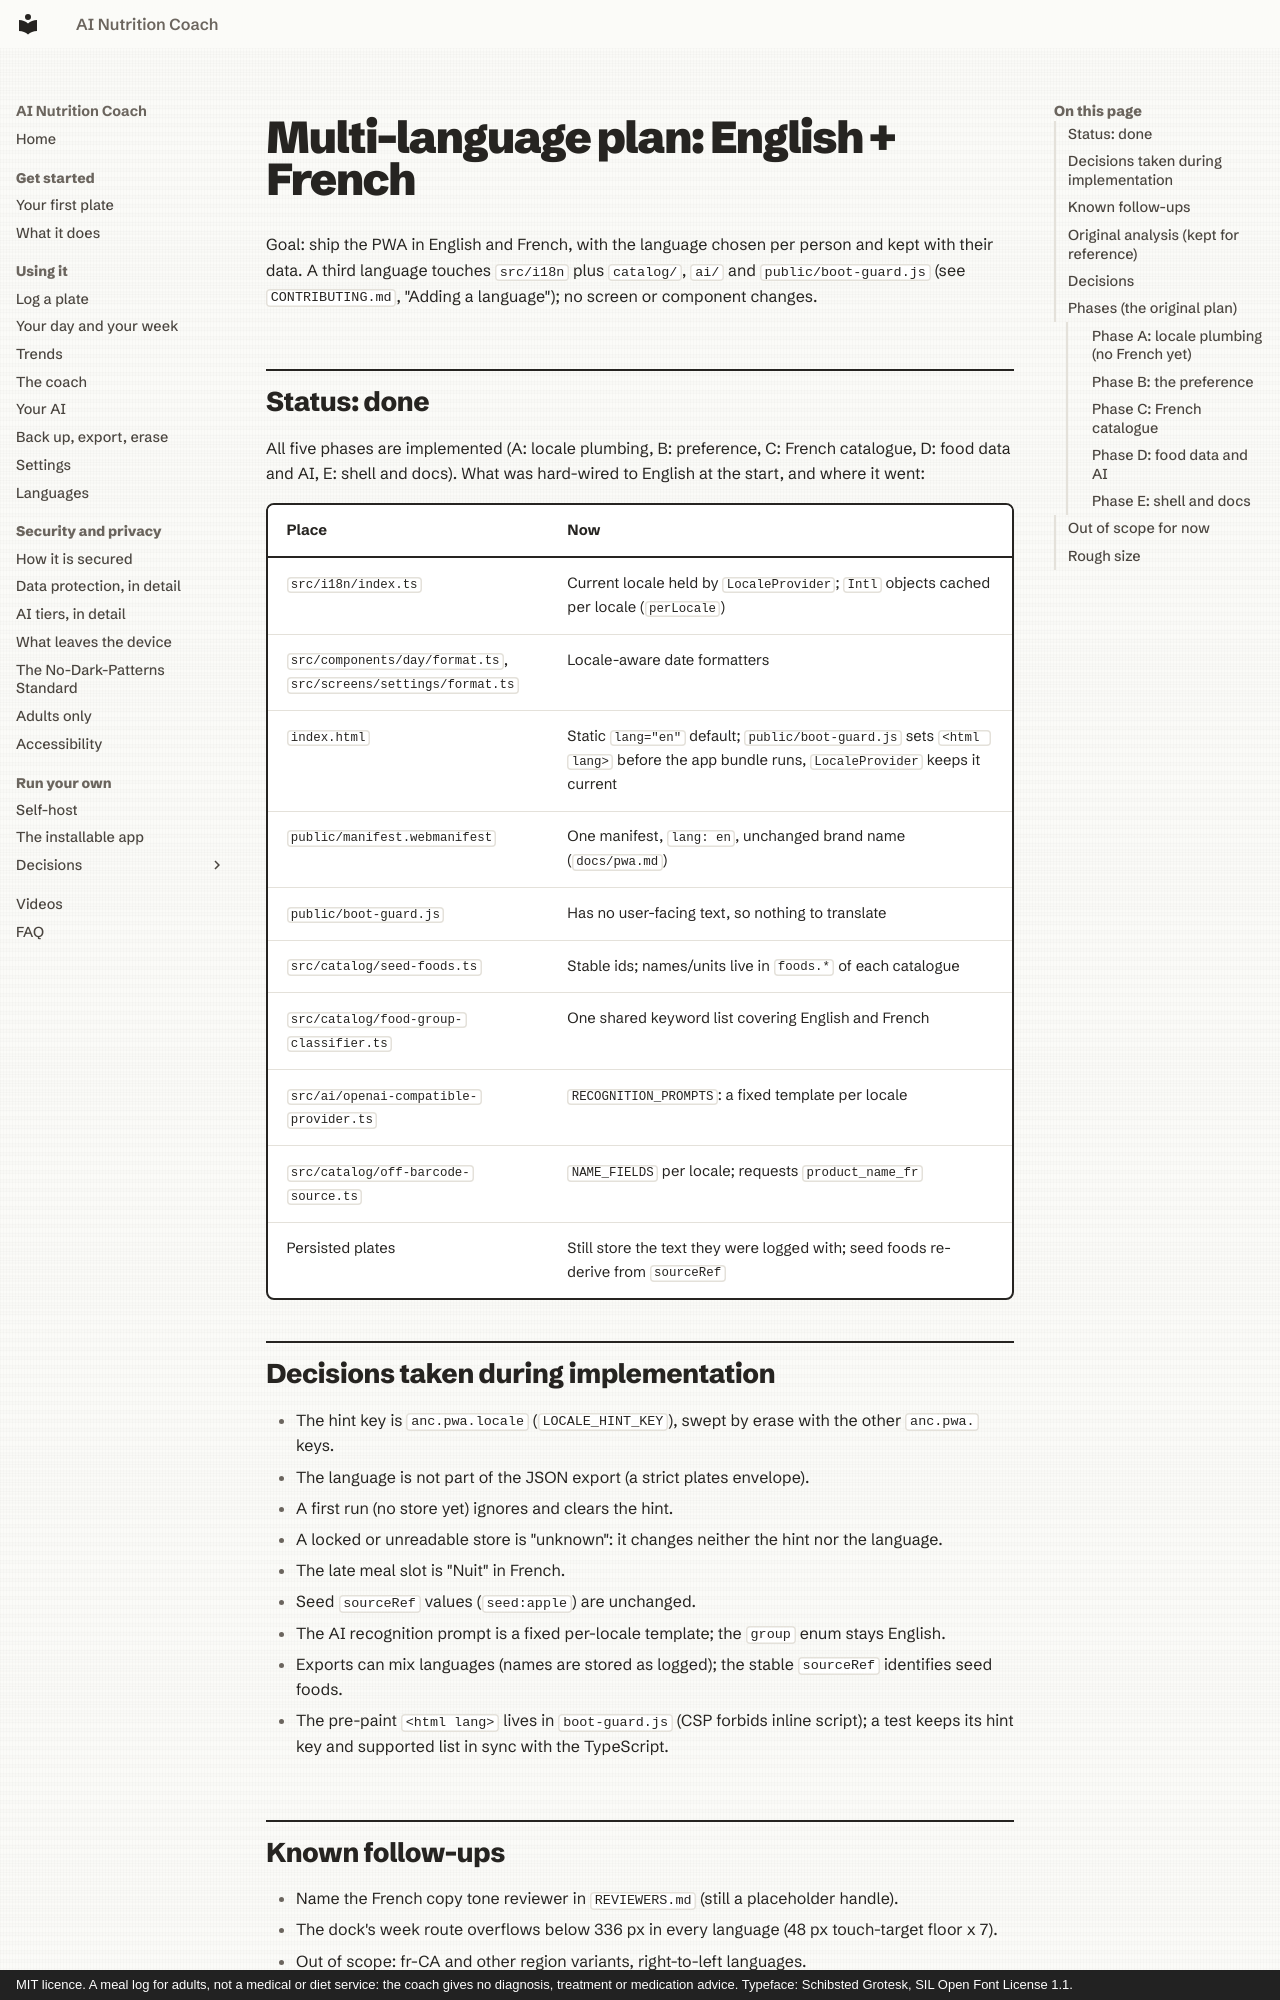

repository: mmornati/ai-nutrition-coach · page: i18n-plan/index.html · generator: mkdocs · copyright: MIT licence. A meal log for adults, not a medical or diet service: the coach gives no diagnosis, treatment or medication advice. Typeface: Schibsted Grotesk, SIL Open Font License 1.1.

# Multi-language plan: English + French

Goal: ship the PWA in English and French, with the language chosen per person and kept with their
data. A third language touches `src/i18n` plus `catalog/`, `ai/` and `public/boot-guard.js` (see
`CONTRIBUTING.md`, "Adding a language"); no screen or component changes.

## Status: done

All five phases are implemented (A: locale plumbing, B: preference, C: French catalogue, D: food
data and AI, E: shell and docs). What was hard-wired to English at the start, and where it went:

| Place | Now |
| --- | --- |
| `src/i18n/index.ts` | Current locale held by `LocaleProvider`; `Intl` objects cached per locale (`perLocale`) |
| `src/components/day/format.ts`, `src/screens/settings/format.ts` | Locale-aware date formatters |
| `index.html` | Static `lang="en"` default; `public/boot-guard.js` sets `<html lang>` before the app bundle runs, `LocaleProvider` keeps it current |
| `public/manifest.webmanifest` | One manifest, `lang: en`, unchanged brand name (`docs/pwa.md`) |
| `public/boot-guard.js` | Has no user-facing text, so nothing to translate |
| `src/catalog/seed-foods.ts` | Stable ids; names/units live in `foods.*` of each catalogue |
| `src/catalog/food-group-classifier.ts` | One shared keyword list covering English and French |
| `src/ai/openai-compatible-provider.ts` | `RECOGNITION_PROMPTS`: a fixed template per locale |
| `src/catalog/off-barcode-source.ts` | `NAME_FIELDS` per locale; requests `product_name_fr` |
| Persisted plates | Still store the text they were logged with; seed foods re-derive from `sourceRef` |

## Decisions taken during implementation

- The hint key is `anc.pwa.locale` (`LOCALE_HINT_KEY`), swept by erase with the other `anc.pwa.` keys.
- The language is not part of the JSON export (a strict plates envelope).
- A first run (no store yet) ignores and clears the hint.
- A locked or unreadable store is "unknown": it changes neither the hint nor the language.
- The late meal slot is "Nuit" in French.
- Seed `sourceRef` values (`seed:apple`) are unchanged.
- The AI recognition prompt is a fixed per-locale template; the `group` enum stays English.
- Exports can mix languages (names are stored as logged); the stable `sourceRef` identifies seed foods.
- The pre-paint `<html lang>` lives in `boot-guard.js` (CSP forbids inline script); a test keeps its
  hint key and supported list in sync with the TypeScript.

## Known follow-ups

- Name the French copy tone reviewer in `REVIEWERS.md` (still a placeholder handle).
- The dock's week route overflows below 336 px in every language (48 px touch-target floor x 7).
- Out of scope: fr-CA and other region variants, right-to-left languages.

## Original analysis (kept for reference)

At the start, every user-facing string already lived in a typed catalogue read through `useStrings()`,
an ESLint gate rejected literal copy, and sentence assembly was isolated in `src/i18n/sentences.ts`,
so this was "add a second catalogue and a switch", not a rewrite.
